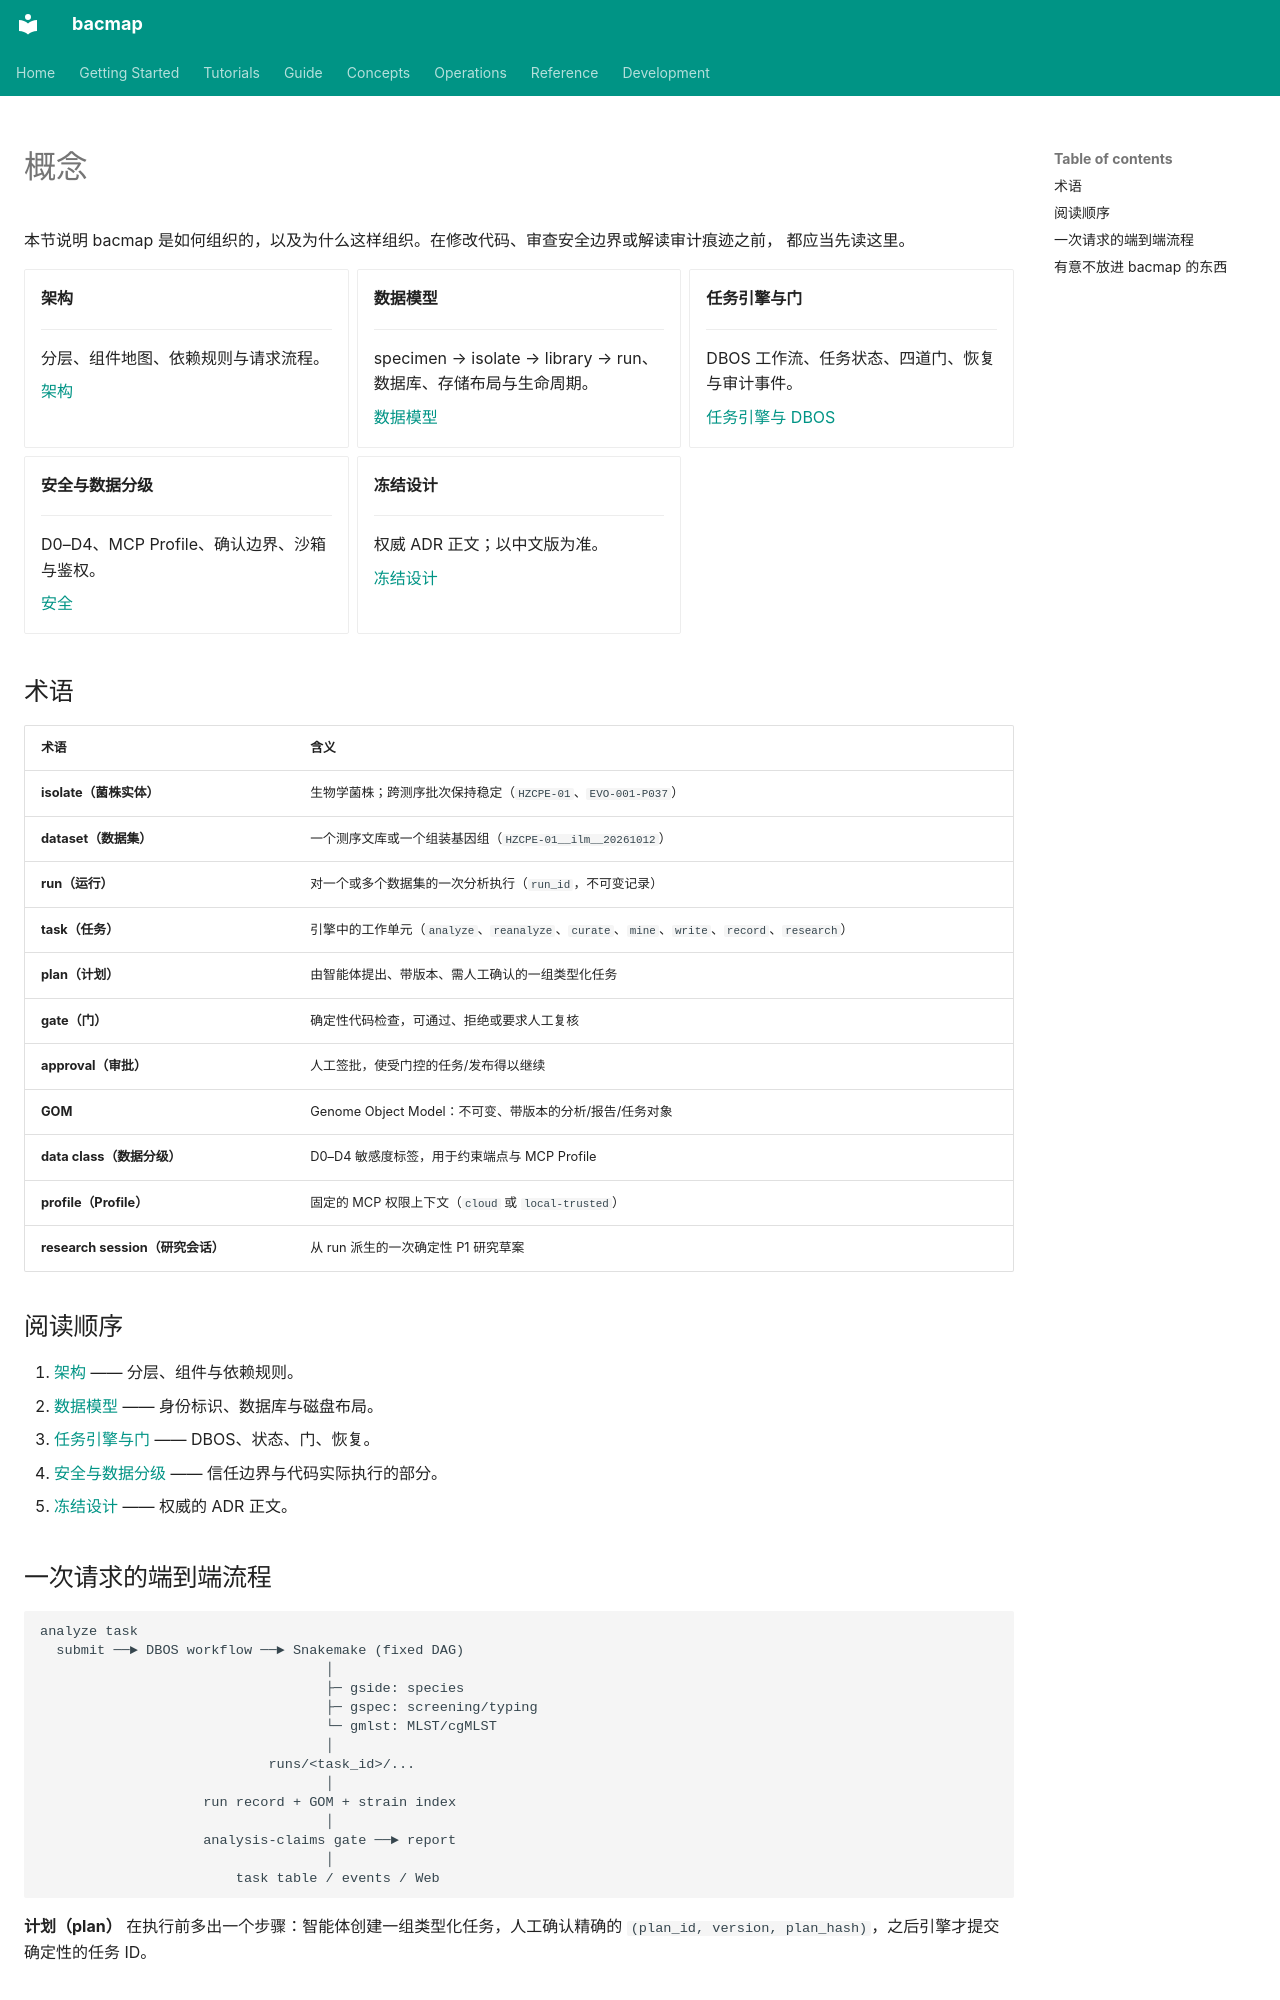

repository: indexofire/bacmap · page: concepts/index.zh/index.html · generator: mkdocs

# 概念

本节说明 bacmap 是如何组织的，以及为什么这样组织。在修改代码、审查安全边界或解读审计痕迹之前，
都应当先读这里。

<div class="grid cards" markdown>

-   **架构**

    ---

    分层、组件地图、依赖规则与请求流程。

    [架构](architecture.zh.md)

-   **数据模型**

    ---

    specimen → isolate → library → run、数据库、存储布局与生命周期。

    [数据模型](data-model.zh.md)

-   **任务引擎与门**

    ---

    DBOS 工作流、任务状态、四道门、恢复与审计事件。

    [任务引擎与 DBOS](task-engine.zh.md)

-   **安全与数据分级**

    ---

    D0–D4、MCP Profile、确认边界、沙箱与鉴权。

    [安全](security.zh.md)

-   **冻结设计**

    ---

    权威 ADR 正文；以中文版为准。

    [冻结设计](frozen-design.zh.md)

</div>

## 术语

| 术语 | 含义 |
|---|---|
| **isolate（菌株实体）** | 生物学菌株；跨测序批次保持稳定（`HZCPE-01`、`EVO-001-P037`） |
| **dataset（数据集）** | 一个测序文库或一个组装基因组（`HZCPE-01__ilm__20261012`） |
| **run（运行）** | 对一个或多个数据集的一次分析执行（`run_id`，不可变记录） |
| **task（任务）** | 引擎中的工作单元（`analyze`、`reanalyze`、`curate`、`mine`、`write`、`record`、`research`） |
| **plan（计划）** | 由智能体提出、带版本、需人工确认的一组类型化任务 |
| **gate（门）** | 确定性代码检查，可通过、拒绝或要求人工复核 |
| **approval（审批）** | 人工签批，使受门控的任务/发布得以继续 |
| **GOM** | Genome Object Model：不可变、带版本的分析/报告/任务对象 |
| **data class（数据分级）** | D0–D4 敏感度标签，用于约束端点与 MCP Profile |
| **profile（Profile）** | 固定的 MCP 权限上下文（`cloud` 或 `local-trusted`） |
| **research session（研究会话）** | 从 run 派生的一次确定性 P1 研究草案 |

## 阅读顺序

1. [架构](architecture.zh.md) —— 分层、组件与依赖规则。
2. [数据模型](data-model.zh.md) —— 身份标识、数据库与磁盘布局。
3. [任务引擎与门](task-engine.zh.md) —— DBOS、状态、门、恢复。
4. [安全与数据分级](security.zh.md) —— 信任边界与代码实际执行的部分。
5. [冻结设计](frozen-design.zh.md) —— 权威的 ADR 正文。
